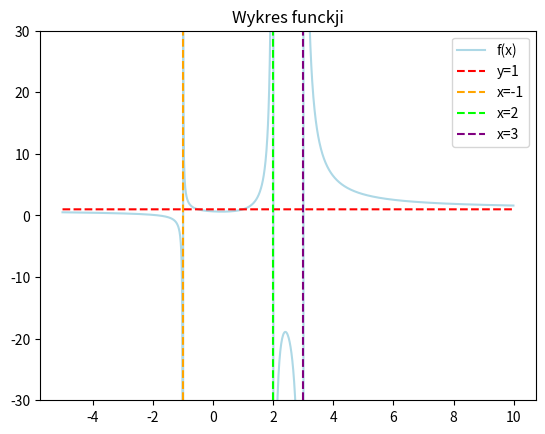

This chart was generated by the following Python code:
import numpy as np
import pandas as pd
import matplotlib.pyplot as plt

x = np.arange(-5, 10, step=0.01)
y = (4-x+x**3)/(6+x-4*x**2+x**3)

plt.plot(x, y, color='lightblue')
plt.ylim(-30, 30)

#asymptota pozioma
av = np.ones(len(x))
plt.plot(x, av, linestyle='dashed', color='red')

#asymptoty pionowe
x1 = [-1, -1]
y1 = [-30, 30]
plt.plot(x1, y1, linestyle='dashed', color='orange')

x2 = [2, 2]
plt.plot(x2, y1, linestyle='dashed', color='lime')

x3 = [3, 3]
plt.plot(x3, y1, linestyle='dashed', color='purple')

#stylowanie
plt.title("Wykres funckji")
plt.legend(['f(x)', 'y=1', 'x=-1', 'x=2', 'x=3'])
plt.savefig("zad1.pdf", format="pdf")
plt.show()